Labelled photos from "Alzheimer_Binary", an image-classification folder in bam841/Brain_demented-NonDementedIdentifier. The possible labels are: demented, non demented.

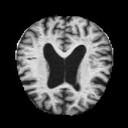
Label: non demented

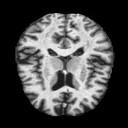
Label: demented

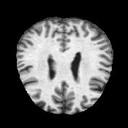
Label: non demented

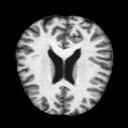
Label: non demented

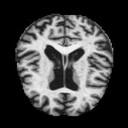
Label: demented

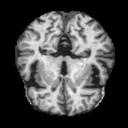
Label: demented
